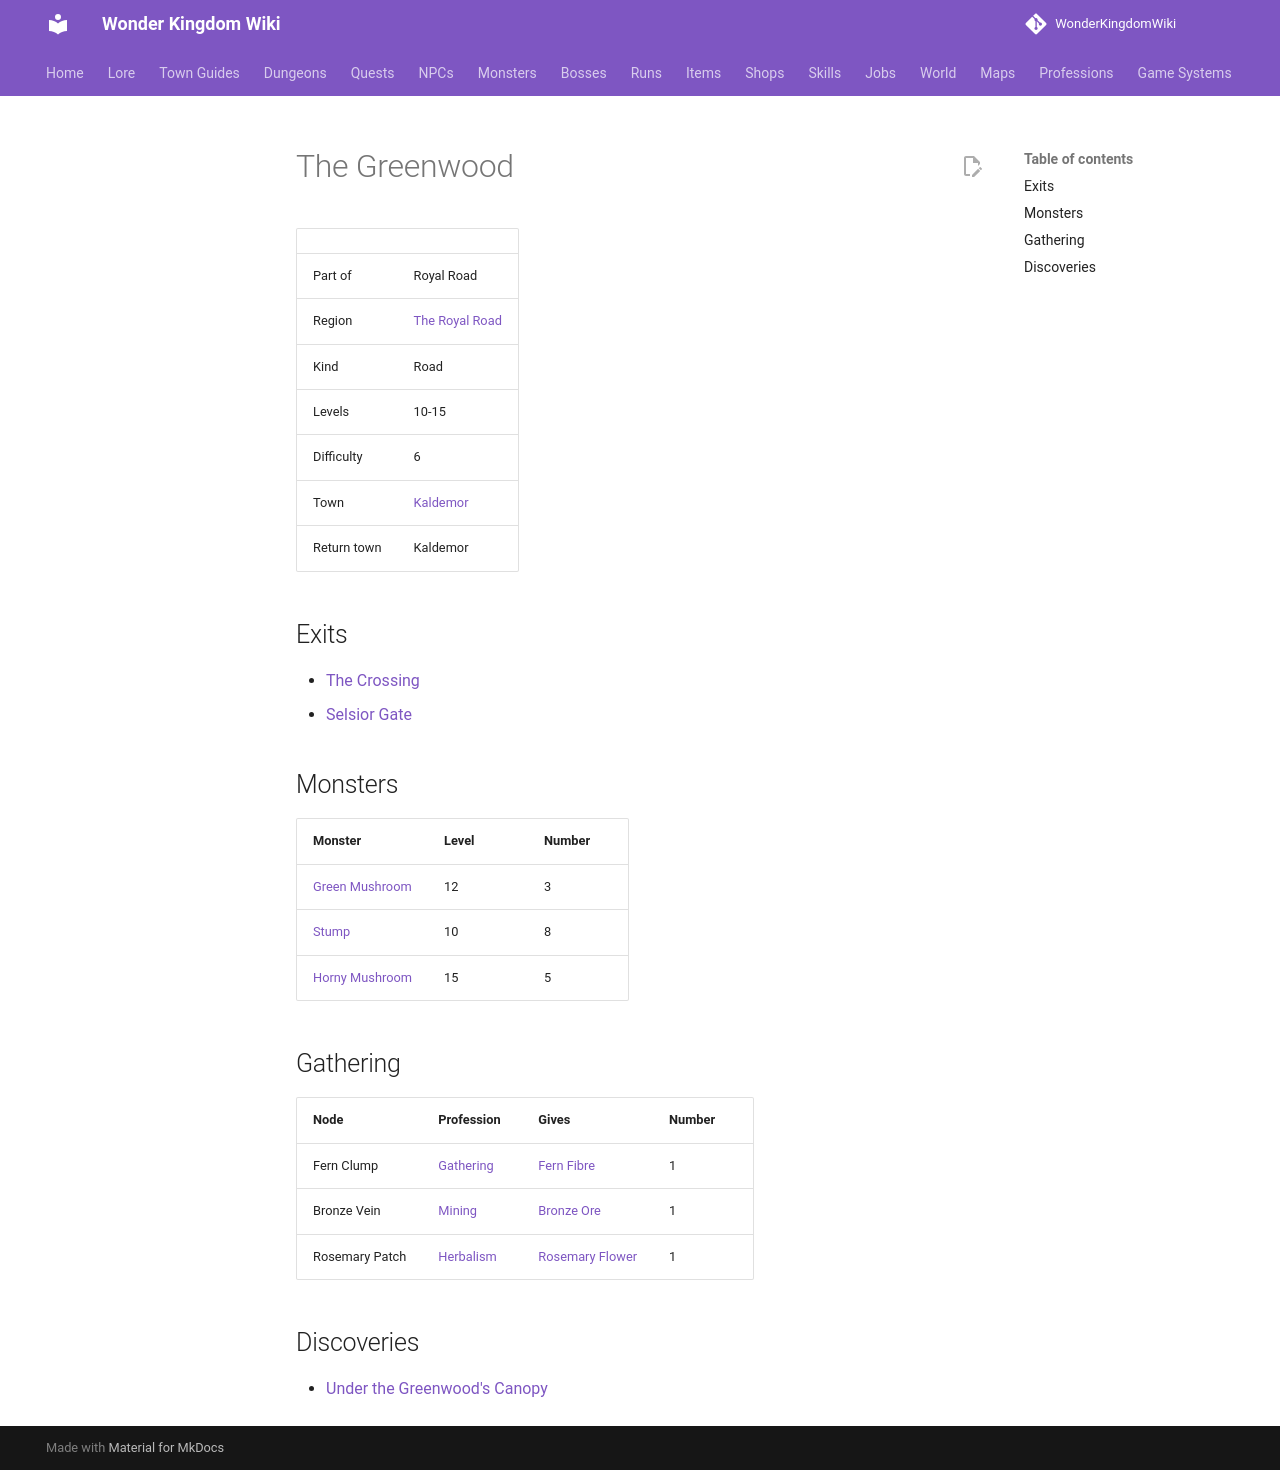

repository: alonohana627/WonderKingdomWiki · page: maps/the_greenwood/index.html · generator: mkdocs

<!-- Generated by tools/generate.py from GameLib. Do not edit: changes are overwritten. -->

# The Greenwood

|  |  |
|---|---|
| Part of | Royal Road |
| Region | [The Royal Road](../world/index.md#royal-road) |
| Kind | Road |
| Levels | 10-15 |
| Difficulty | 6 |
| Town | [Kaldemor](../towns/kaldemor.md) |
| Return town | Kaldemor |

## Exits

- [The Crossing](../maps/the_crossing.md)
- [Selsior Gate](../maps/selsior_gate.md)

## Monsters

| Monster | Level | Number |
|---|---|---|
| [Green Mushroom](../monsters/green_mushroom.md) | 12 | 3 |
| [Stump](../monsters/stump.md) | 10 | 8 |
| [Horny Mushroom](../monsters/horny_mushroom.md) | 15 | 5 |

## Gathering

| Node | Profession | Gives | Number |
|---|---|---|---|
| Fern Clump | [Gathering](../professions/gathering.md) | [Fern Fibre](../items/fern_fibre.md) | 1 |
| Bronze Vein | [Mining](../professions/mining.md) | [Bronze Ore](../items/bronze_ore.md) | 1 |
| Rosemary Patch | [Herbalism](../professions/herbalism.md) | [Rosemary Flower](../items/rosemary_flower.md) | 1 |

## Discoveries

- [Under the Greenwood's Canopy](../world/discoveries.md#the-greenwood-canopy)
